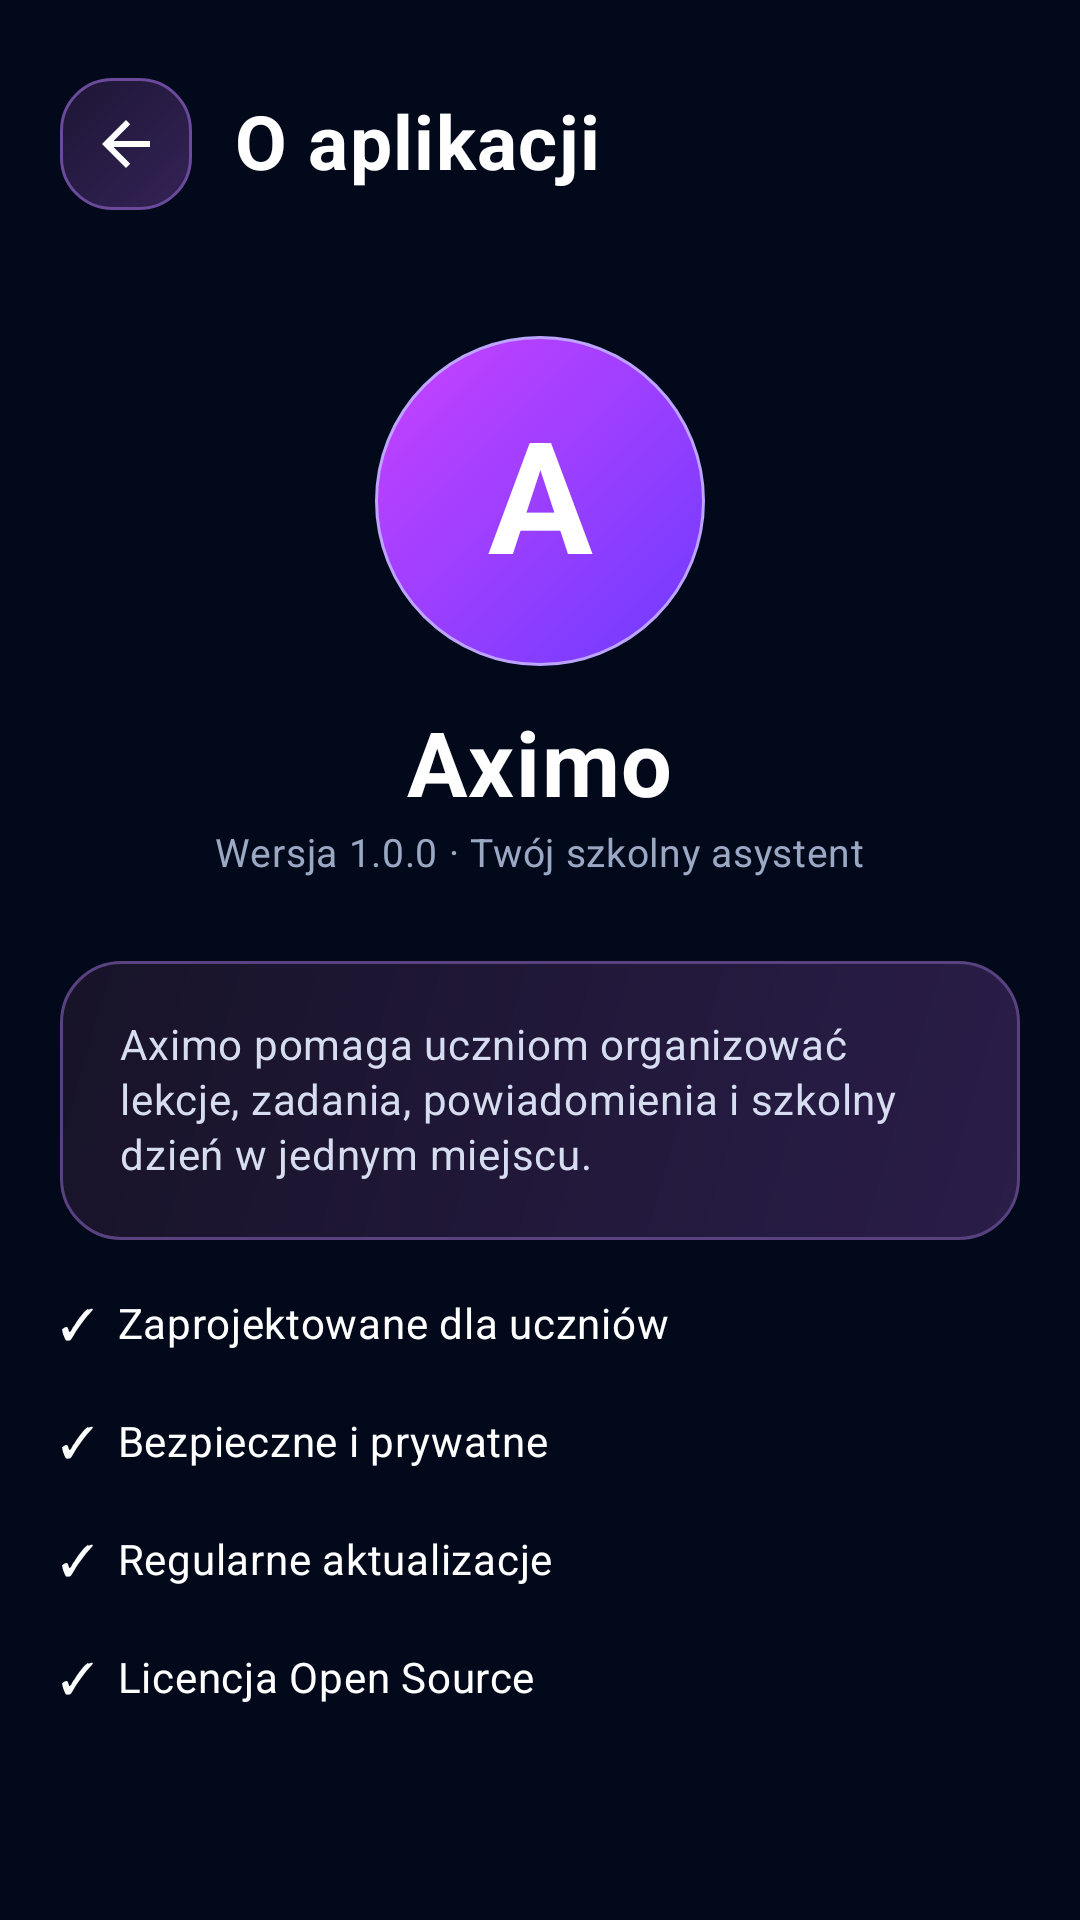

This screen was rendered from an Android layout file. Write that file and the resources it references.
<!-- AndroidManifest.xml: application theme AppTheme.M3.Blue -->
<!-- res/layout/fragment_aximo_about.xml -->
<?xml version="1.0" encoding="utf-8"?>
<ScrollView xmlns:android="http://schemas.android.com/apk/res/android" android:layout_width="match_parent" android:layout_height="match_parent" android:background="#02091A">
<LinearLayout android:layout_width="match_parent" android:layout_height="wrap_content" android:gravity="center_horizontal" android:orientation="vertical" android:padding="20dp" android:paddingBottom="120dp">
<LinearLayout android:layout_width="match_parent" android:layout_height="56dp" android:gravity="center_vertical"><ImageButton android:id="@+id/backButton" android:layout_width="44dp" android:layout_height="44dp" android:background="@drawable/aximo_icon_button_background" android:src="@drawable/ic_aximo_back" android:tint="#FFFFFF"/><TextView android:layout_width="wrap_content" android:layout_height="wrap_content" android:layout_marginStart="14dp" android:text="O aplikacji" android:textColor="#FFFFFF" android:textSize="25sp" android:textStyle="bold"/></LinearLayout>
<TextView android:layout_width="110dp" android:layout_height="110dp" android:layout_marginTop="36dp" android:background="@drawable/aximo_avatar_background" android:gravity="center" android:text="A" android:textColor="#FFFFFF" android:textSize="52sp" android:textStyle="bold"/>
<TextView android:layout_width="wrap_content" android:layout_height="wrap_content" android:layout_marginTop="16dp" android:text="Aximo" android:textColor="#FFFFFF" android:textSize="30sp" android:textStyle="bold"/>
<TextView android:layout_width="wrap_content" android:layout_height="wrap_content" android:layout_marginTop="4dp" android:text="Wersja 1.0.0 · Twój szkolny asystent" android:textColor="#9BA8C4" android:textSize="13sp"/>
<TextView android:layout_width="match_parent" android:layout_height="wrap_content" android:layout_marginTop="28dp" android:background="@drawable/aximo_more_card" android:padding="20dp" android:text="Aximo pomaga uczniom organizować lekcje, zadania, powiadomienia i szkolny dzień w jednym miejscu." android:textColor="#D7DDF0" android:textSize="14sp"/>
<TextView android:layout_width="match_parent" android:layout_height="wrap_content" android:layout_marginTop="18dp" android:text="✓  Zaprojektowane dla uczniów&#10;&#10;✓  Bezpieczne i prywatne&#10;&#10;✓  Regularne aktualizacje&#10;&#10;✓  Licencja Open Source" android:textColor="#FFFFFF" android:textSize="14sp"/>
</LinearLayout></ScrollView>
<!-- resources referenced by this layout -->
<resources>
  <!-- drawable aximo_avatar_background (drawable) -->
  <?xml version="1.0" encoding="utf-8"?>
  <shape xmlns:android="http://schemas.android.com/apk/res/android" android:shape="oval">
      <gradient android:angle="135" android:startColor="#6E3BFF" android:endColor="#C842FF"/>
      <stroke android:width="1dp" android:color="#BCA4FF"/>
  </shape>
  <!-- drawable aximo_icon_button_background (drawable) -->
  <?xml version="1.0" encoding="utf-8"?>
  <shape xmlns:android="http://schemas.android.com/apk/res/android">
      <corners android:radius="17dp"/>
      <gradient android:angle="135" android:startColor="#342357" android:endColor="#1D1534"/>
      <stroke android:width="1dp" android:color="#6B4A9B"/>
  </shape>
  <!-- drawable aximo_more_card (drawable) -->
  <?xml version="1.0" encoding="utf-8"?>
  <shape xmlns:android="http://schemas.android.com/apk/res/android">
      <corners android:radius="20dp"/>
      <gradient android:angle="135" android:startColor="#2A1D49" android:centerColor="#211839" android:endColor="#171328"/>
      <stroke android:width="1dp" android:color="#5A417F"/>
  </shape>
  <!-- drawable ic_aximo_back (drawable) -->
  <?xml version="1.0" encoding="utf-8"?>
  <vector xmlns:android="http://schemas.android.com/apk/res/android" android:width="24dp" android:height="24dp" android:viewportWidth="24" android:viewportHeight="24"><path android:fillColor="#FFFFFFFF" android:pathData="M20,11H7.83l5.59,-5.59L12,4l-8,8 8,8 1.41,-1.41L7.83,13H20v-2z"/></vector>
</resources>
